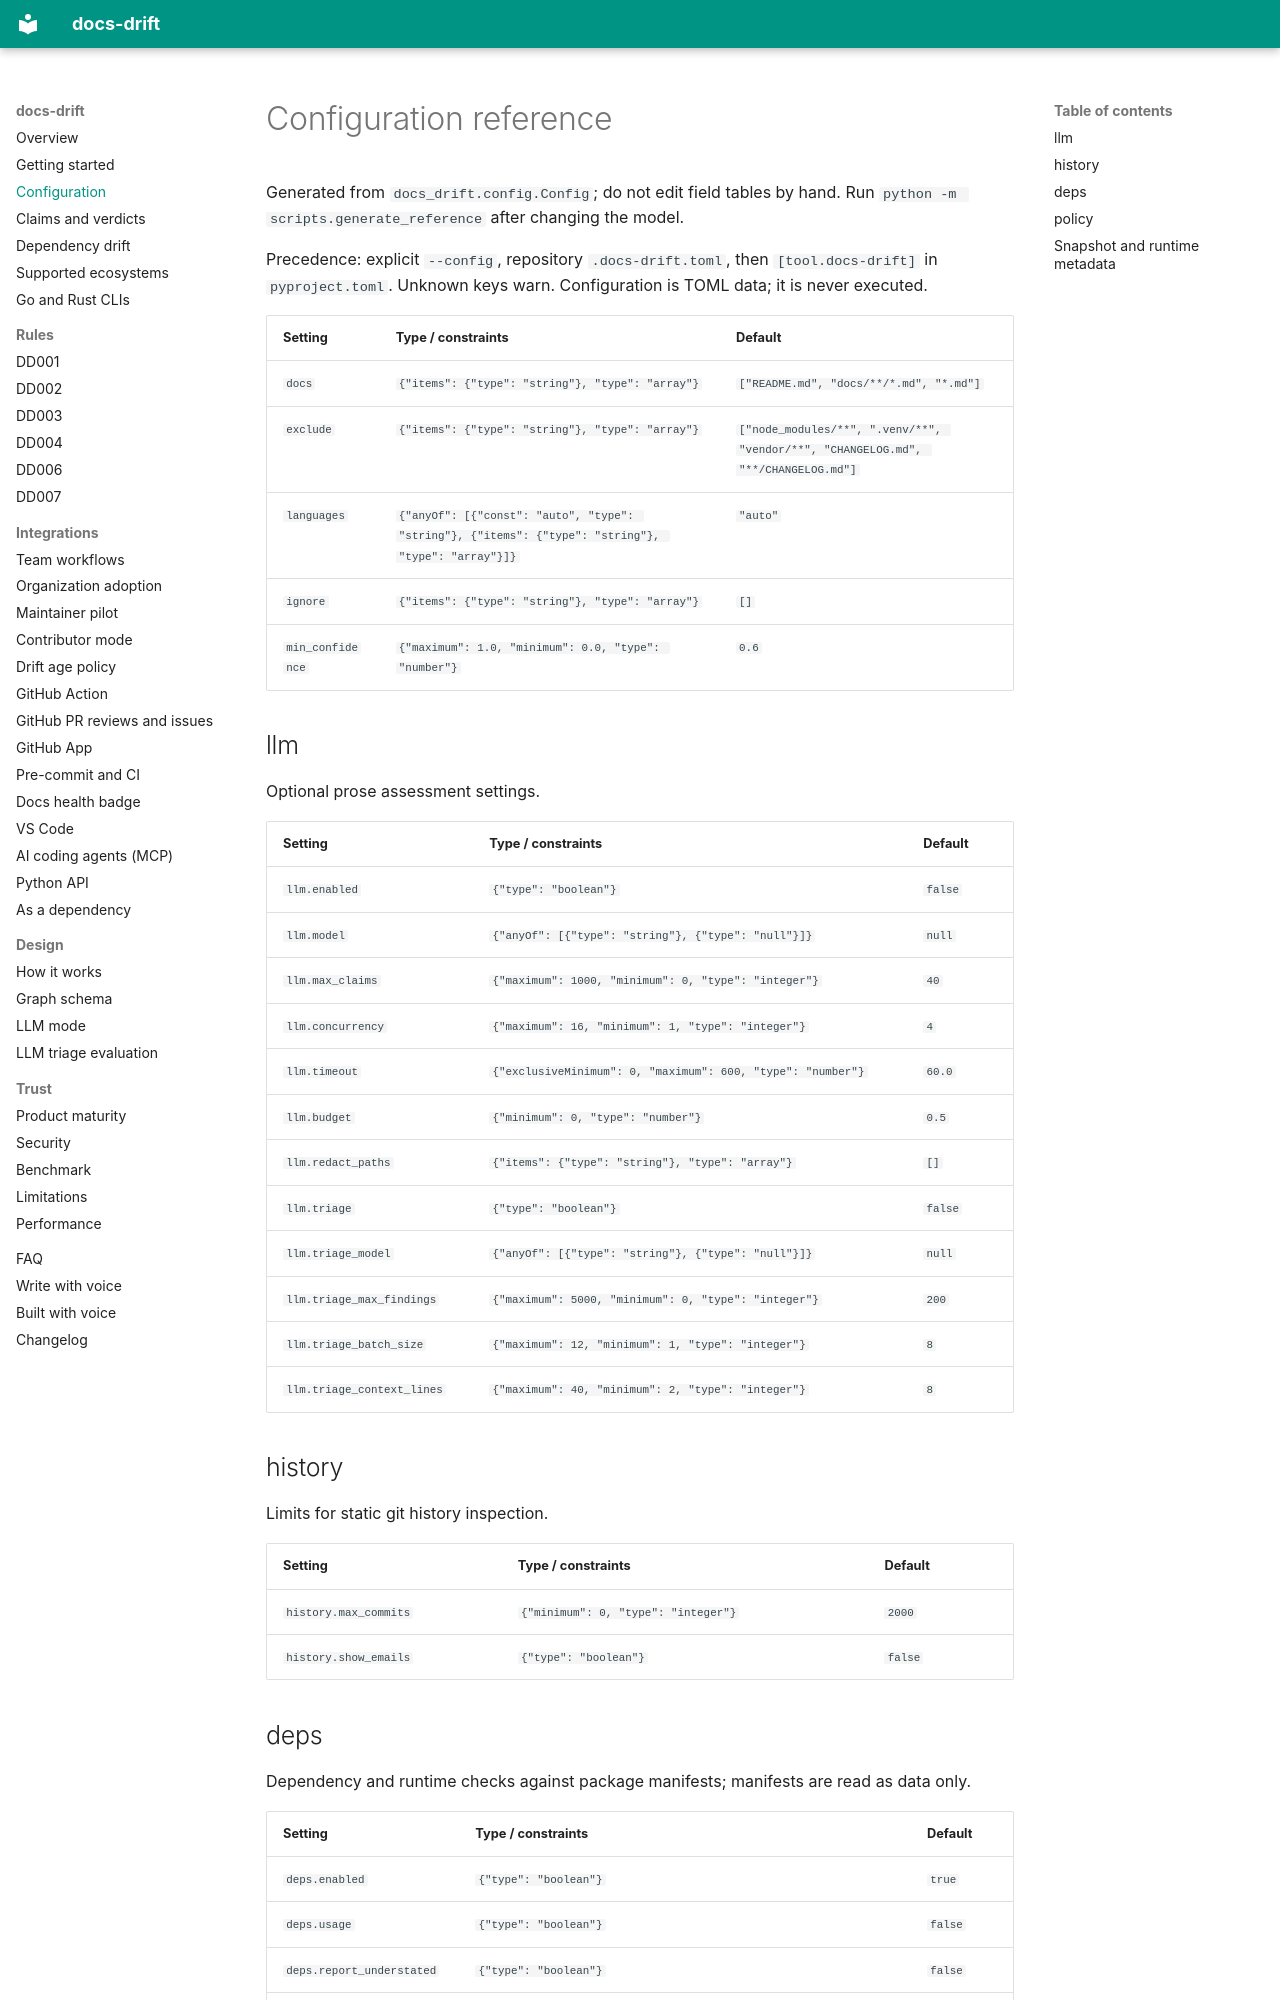

repository: ayushagarwalhere/docs-drift · page: configuration/index.html · generator: mkdocs

# Configuration reference

Generated from `docs_drift.config.Config`; do not edit field tables by hand.
Run `python -m scripts.generate_reference` after changing the model.

Precedence: explicit `--config`, repository `.docs-drift.toml`, then `[tool.docs-drift]` in `pyproject.toml`.
Unknown keys warn. Configuration is TOML data; it is never executed.

| Setting | Type / constraints | Default |
| --- | --- | --- |
| `docs` | `{"items": {"type": "string"}, "type": "array"}` | `["README.md", "docs/**/*.md", "*.md"]` |
| `exclude` | `{"items": {"type": "string"}, "type": "array"}` | `["node_modules/**", ".venv/**", "vendor/**", "CHANGELOG.md", "**/CHANGELOG.md"]` |
| `languages` | `{"anyOf": [{"const": "auto", "type": "string"}, {"items": {"type": "string"}, "type": "array"}]}` | `"auto"` |
| `ignore` | `{"items": {"type": "string"}, "type": "array"}` | `[]` |
| `min_confidence` | `{"maximum": 1.0, "minimum": 0.0, "type": "number"}` | `0.6` |

## llm

Optional prose assessment settings.

| Setting | Type / constraints | Default |
| --- | --- | --- |
| `llm.enabled` | `{"type": "boolean"}` | `false` |
| `llm.model` | `{"anyOf": [{"type": "string"}, {"type": "null"}]}` | `null` |
| `llm.max_claims` | `{"maximum": 1000, "minimum": 0, "type": "integer"}` | `40` |
| `llm.concurrency` | `{"maximum": 16, "minimum": 1, "type": "integer"}` | `4` |
| `llm.timeout` | `{"exclusiveMinimum": 0, "maximum": 600, "type": "number"}` | `60.0` |
| `llm.budget` | `{"minimum": 0, "type": "number"}` | `0.5` |
| `llm.redact_paths` | `{"items": {"type": "string"}, "type": "array"}` | `[]` |
| `llm.triage` | `{"type": "boolean"}` | `false` |
| `llm.triage_model` | `{"anyOf": [{"type": "string"}, {"type": "null"}]}` | `null` |
| `llm.triage_max_findings` | `{"maximum": 5000, "minimum": 0, "type": "integer"}` | `200` |
| `llm.triage_batch_size` | `{"maximum": 12, "minimum": 1, "type": "integer"}` | `8` |
| `llm.triage_context_lines` | `{"maximum": 40, "minimum": 2, "type": "integer"}` | `8` |

## history

Limits for static git history inspection.

| Setting | Type / constraints | Default |
| --- | --- | --- |
| `history.max_commits` | `{"minimum": 0, "type": "integer"}` | `2000` |
| `history.show_emails` | `{"type": "boolean"}` | `false` |
